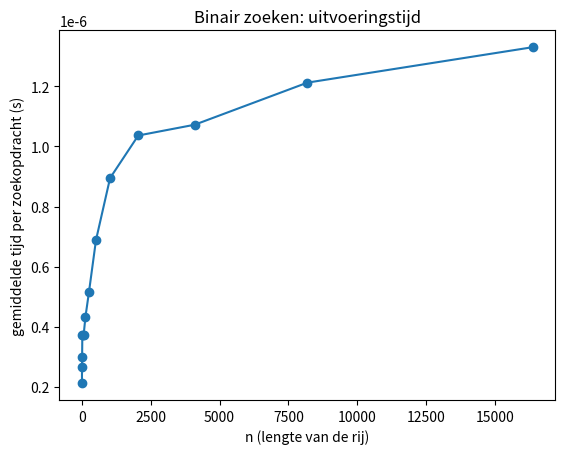

The script that saved this image:
# versie om tijdscomplexiteit te meten


import time                                    # om tijd te meten
import random                                  # om willekeurige zoekitems te kiezen
import numpy as np                             # om snel willekeurige getallen te maken
import matplotlib.pyplot as plt                # om een grafiek te tekenen

def zoek_binair(zoekItem, rij, toon=True):     # toon=True: standaard wél afdrukken (voor de testen)
    n = len(rij)
    l = 0
    r = n - 1
    while l != r:
        if toon:                               # alleen afdrukken als toon True is
            print(f"{l}, {r}")
        m = (l + r) // 2
        if rij[m] < zoekItem:
            l = m + 1
        else:
            r = m
    if rij[l] == zoekItem:
        index = l
    else:
        index = -1
    return index


# experiment tijdscomplexiteit slide 18
if __name__ == "__main__":
    AANTAL_ZOEKITEMS = 30                      # zoals op de slide: 30 willekeurige getallen uit de rij
    HERHALINGEN = 1000                         # elk getal zo vaak zoeken (de slide doet 100 000, maar dat duurt lang)
    list_n = []                                # x-as: de lengtes n
    times = []                                 # y-as: gemiddelde tijd per zoekopdracht

    for k in range(1, 15):                     # n = 2 ... 16384
        n = 2 ** k
        rij = sorted(np.random.randint(0, 100_000_000, size=n).tolist())   # GESORTEERDE rij van n getallen
        zoekitems = random.choices(rij, k=AANTAL_ZOEKITEMS)                # kies 30 getallen die in de rij staan

        totaal = 0.0
        for zoekItem in zoekitems:             # voor elk van de 30 zoekitems ...
            start = time.perf_counter()        # start de klok
            for _ in range(HERHALINGEN):       # ... zoek het 1000 keer
                zoek_binair(zoekItem, rij, toon=False)   # zonder print, anders meten we het afdrukken
            totaal += time.perf_counter() - start        # stop de klok, tel op

        gemiddeld = totaal / (AANTAL_ZOEKITEMS * HERHALINGEN)   # tijd voor ÉÉN zoekopdracht
        list_n.append(n)
        times.append(gemiddeld)
        print(f"n = {n:5d}   gemiddelde tijd = {gemiddeld * 1_000_000:.2f} µs")   # µs = miljoenste seconde

    plt.plot(list_n, times, "o-")
    plt.xlabel("n (lengte van de rij)")
    plt.ylabel("gemiddelde tijd per zoekopdracht (s)")
    plt.title("Binair zoeken: uitvoeringstijd")
    plt.show()
